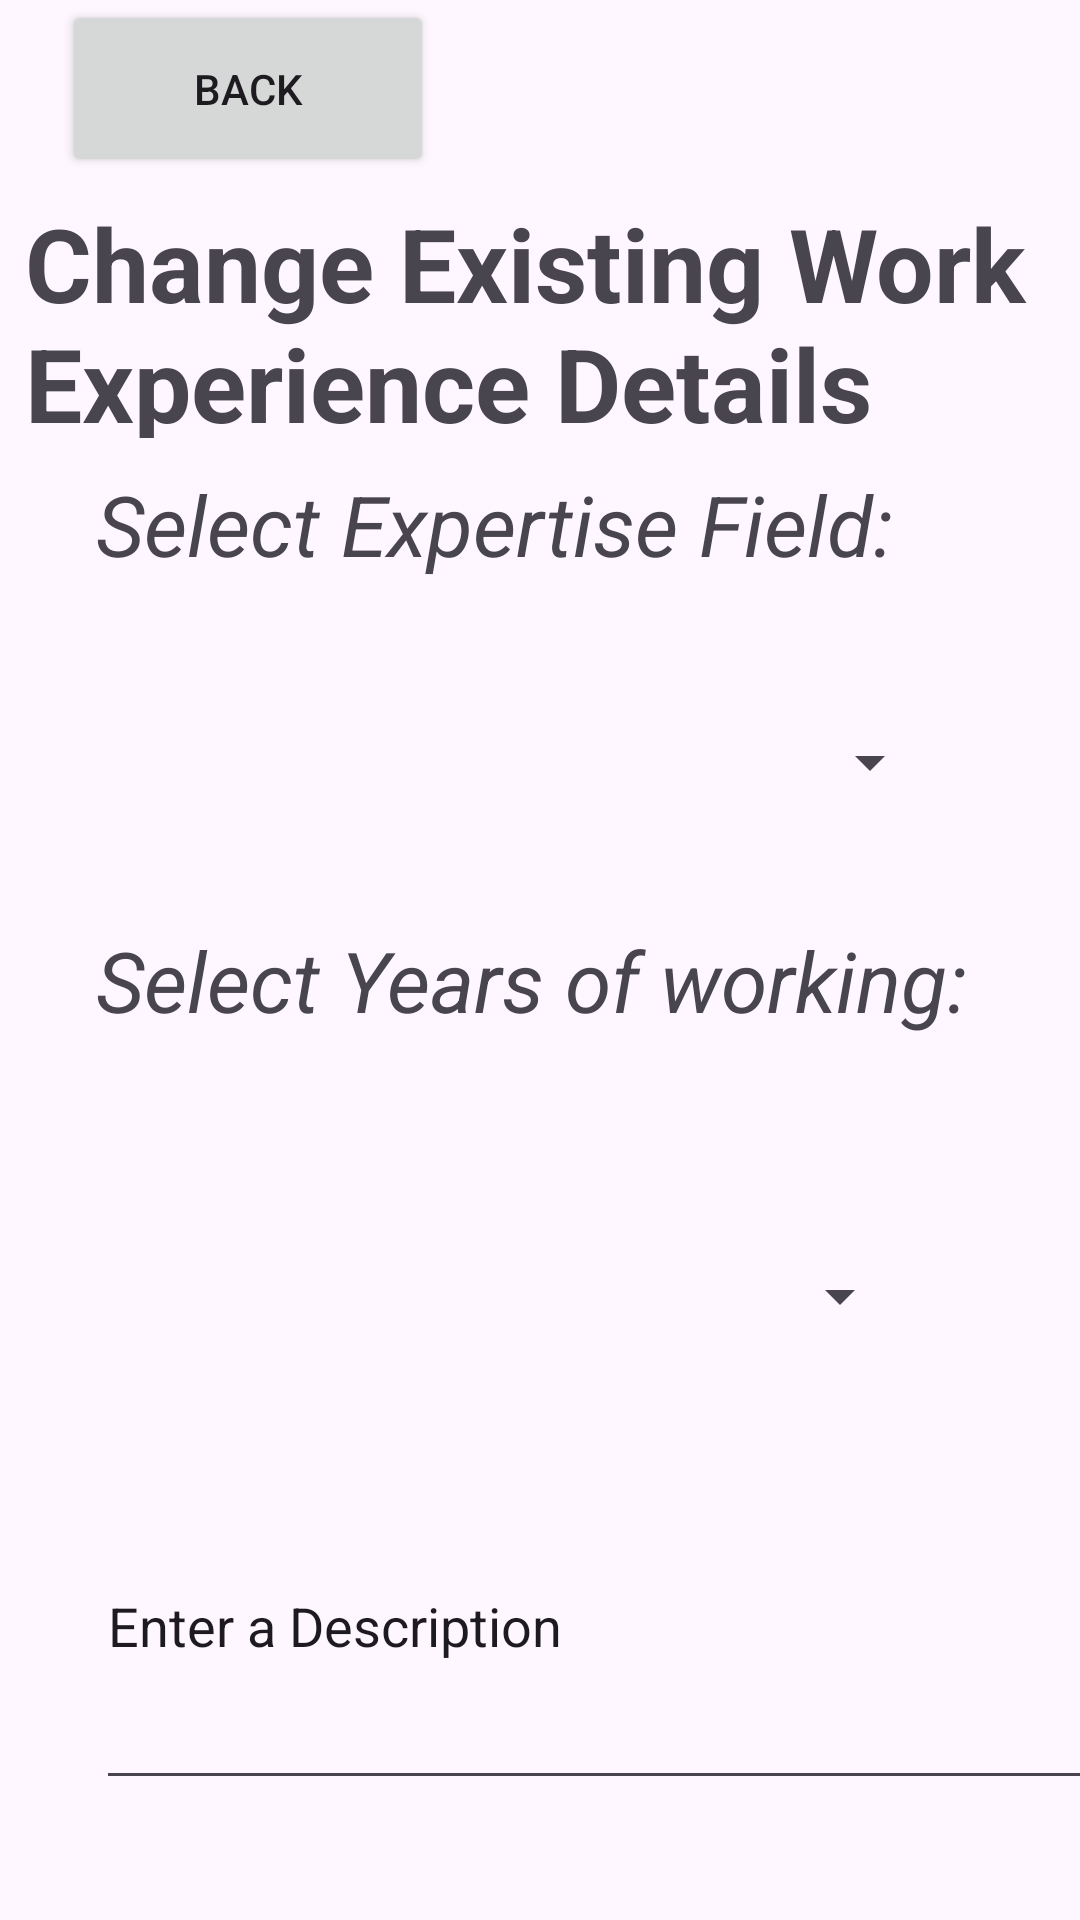

Reconstruct the res/layout file that produces this screen, plus the resources it refers to.
<!-- AndroidManifest.xml: application theme Theme.NetworkMeUp -->
<!-- res/layout/activity_change_work_experience_details.xml -->
<?xml version="1.0" encoding="utf-8"?>
<androidx.constraintlayout.widget.ConstraintLayout xmlns:android="http://schemas.android.com/apk/res/android"
    xmlns:app="http://schemas.android.com/apk/res-auto"
    xmlns:tools="http://schemas.android.com/tools"
    android:layout_width="match_parent"
    android:layout_height="match_parent">

    <TextView
        android:id="@+id/textView35"
        android:layout_width="326dp"
        android:layout_height="66dp"
        android:layout_marginTop="24dp"
        android:text="Select Years of working:"
        android:textSize="28sp"
        android:textStyle="italic"
        app:layout_constraintStart_toStartOf="@+id/spinnerChangeWorkExperienceDetailsSelectExpField"
        app:layout_constraintTop_toBottomOf="@+id/spinnerChangeWorkExperienceDetailsSelectExpField" />

    <TextView
        android:id="@+id/textView34"
        android:layout_width="268dp"
        android:layout_height="36dp"
        android:layout_marginStart="32dp"
        android:layout_marginTop="156dp"
        android:text="Select Expertise Field:"
        android:textSize="28sp"
        android:textStyle="italic"
        app:layout_constraintStart_toStartOf="parent"
        app:layout_constraintTop_toTopOf="parent" />

    <TextView
        android:id="@+id/textView31"
        android:layout_width="342dp"
        android:layout_height="81dp"
        android:layout_marginTop="64dp"
        android:text="Change Existing Work Experience Details"
        android:textSize="34sp"
        android:textStyle="bold"
        app:layout_constraintBottom_toBottomOf="@+id/textView34"
        app:layout_constraintEnd_toEndOf="parent"
        app:layout_constraintHorizontal_bias="0.463"
        app:layout_constraintStart_toStartOf="parent"
        app:layout_constraintTop_toTopOf="parent"
        app:layout_constraintVertical_bias="0.021" />

    <Spinner
        android:id="@+id/spinnerChangeWorkExperienceDetailsSelectExpField"
        android:layout_width="282dp"
        android:layout_height="60dp"
        android:layout_marginTop="32dp"
        app:layout_constraintStart_toStartOf="@+id/textView34"
        app:layout_constraintTop_toBottomOf="@+id/textView34" />

    <Spinner
        android:id="@+id/spinnerChangeWorkExperienceDetailsSelectYearsAtWork"
        android:layout_width="272dp"
        android:layout_height="58dp"
        android:layout_marginTop="29dp"
        app:layout_constraintStart_toStartOf="@+id/textView35"
        app:layout_constraintTop_toBottomOf="@+id/textView35" />

    <EditText
        android:id="@+id/editTextChangeWorkingExperienceDetailsDescription"
        android:layout_width="336dp"
        android:layout_height="119dp"
        android:layout_marginTop="20dp"
        android:ems="10"
        android:inputType="text"
        android:text="Enter a Description"
        app:layout_constraintStart_toStartOf="@+id/spinnerChangeWorkExperienceDetailsSelectYearsAtWork"
        app:layout_constraintTop_toBottomOf="@+id/spinnerChangeWorkExperienceDetailsSelectYearsAtWork" />

    <Button
        android:id="@+id/btnChangeWorkingExperienceDetailsDelete"
        android:layout_width="139dp"
        android:layout_height="69dp"
        android:layout_marginTop="36dp"
        android:text="DELETE"
        android:textSize="20sp"
        android:textStyle="bold"
        app:layout_constraintStart_toStartOf="@+id/editTextChangeWorkingExperienceDetailsDescription"
        app:layout_constraintTop_toBottomOf="@+id/editTextChangeWorkingExperienceDetailsDescription" />

    <Button
        android:id="@+id/btnChangeWorkingExperienceDetailsSave"
        android:layout_width="142dp"
        android:layout_height="67dp"
        android:layout_marginTop="36dp"
        android:text="SAVE"
        android:textSize="24sp"
        android:textStyle="bold"
        app:layout_constraintEnd_toEndOf="@+id/editTextChangeWorkingExperienceDetailsDescription"
        app:layout_constraintTop_toBottomOf="@+id/editTextChangeWorkingExperienceDetailsDescription" />

    <Button
        android:id="@+id/backbuttonChangeWorkExperienceDetails"
        android:layout_width="124dp"
        android:layout_height="59dp"
        android:text="BACK"
        app:icon="@android:drawable/ic_menu_revert"
        app:layout_constraintBottom_toTopOf="@+id/textView31"
        app:layout_constraintEnd_toEndOf="parent"
        app:layout_constraintHorizontal_bias="0.087"
        app:layout_constraintStart_toStartOf="parent"
        app:layout_constraintTop_toTopOf="parent"
        app:layout_constraintVertical_bias="0.0" />
</androidx.constraintlayout.widget.ConstraintLayout>
<!-- resources referenced by this layout -->
<resources>
  <style name="Theme.NetworkMeUp" parent="Base.Theme.NetworkMeUp" />
  <style name="Base.Theme.NetworkMeUp" parent="Theme.Material3.DayNight.NoActionBar">
          
          
      </style>
</resources>
